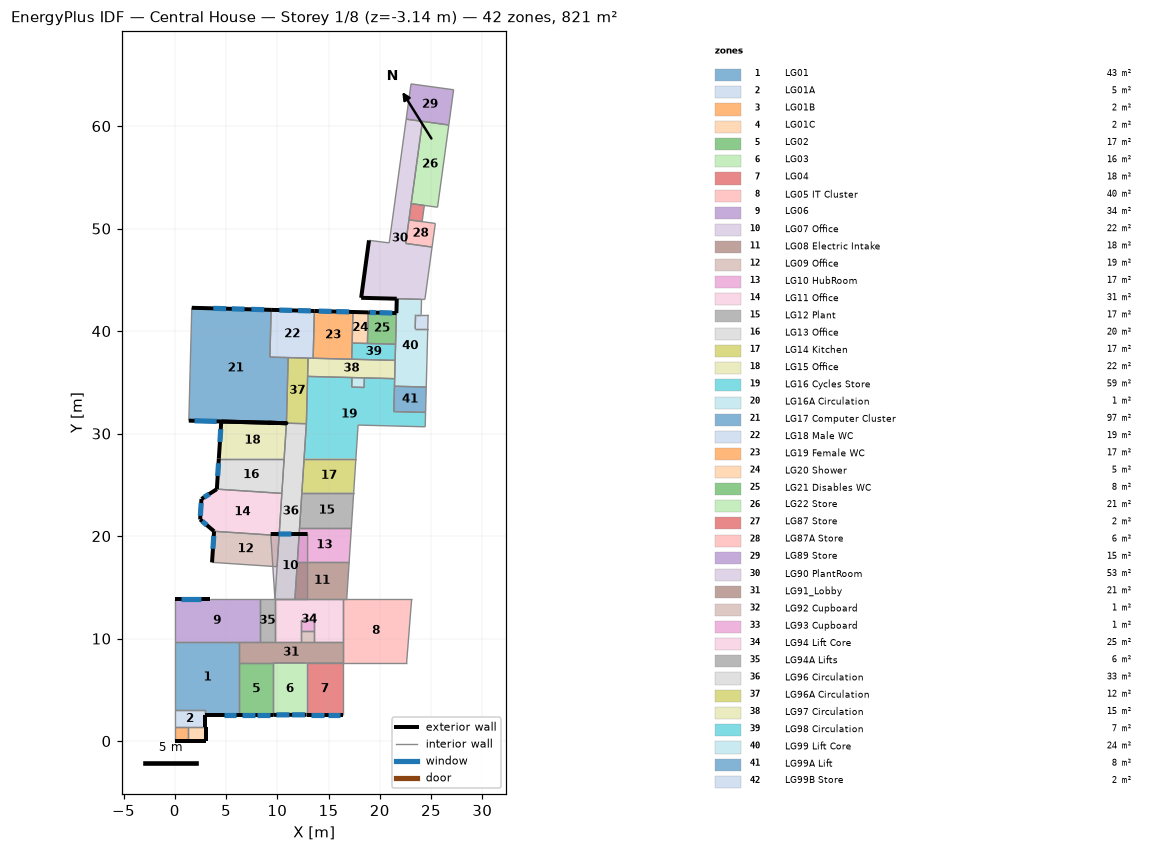
=== STOREY PLAN SPEC (per zone: floor XY polygon, exterior-wall plan segments, windows/doors) ===
zone 1: LG01  (43.3 m²)
  floor: (6.28, 9.67) (6.28, 2.55) (2.96, 2.55) (2.96, 3.03) (-0.00, 3.03) (-0.00, 9.67)
  exterior wall: (2.96, 2.55) – (6.28, 2.55)  [3.3 m]
    window: (4.76, 2.55) – (6.01, 2.55)  [2.4 m²]
  interior walls: 6
zone 2: LG01A  (5.0 m²)
  floor: (2.96, 3.03) (2.96, 1.33) (-0.00, 1.33) (-0.00, 3.03)
  exterior wall: (2.96, 1.33) – (2.96, 2.55)  [1.2 m]
  interior walls: 5
zone 3: LG01B  (1.7 m²)
  floor: (1.26, 1.33) (1.26, -0.00) (-0.00, 0.00) (-0.00, 1.33)
  exterior wall: (-0.00, 0.00) – (1.26, -0.00)  [1.3 m]
  interior walls: 3
zone 4: LG01C  (2.4 m²)
  floor: (3.09, 1.33) (3.09, -0.00) (1.26, -0.00) (1.26, 1.33)
  exterior wall: (3.09, 1.33) – (2.96, 1.33)  [0.1 m]
  exterior wall: (3.09, -0.00) – (3.09, 1.33)  [1.3 m]
  exterior wall: (1.26, -0.00) – (3.09, -0.00)  [1.8 m]
  interior walls: 2
zone 5: LG02  (16.9 m²)
  floor: (9.61, 7.61) (9.61, 2.55) (6.28, 2.55) (6.28, 7.61)
  exterior wall: (6.28, 2.55) – (9.61, 2.55)  [3.3 m]
    window: (6.55, 2.55) – (7.80, 2.55)  [2.4 m²]
    window: (8.01, 2.55) – (9.26, 2.55)  [2.4 m²]
  interior walls: 3
zone 6: LG03  (16.4 m²)
  floor: (12.86, 7.61) (12.86, 2.56) (9.61, 2.55) (9.61, 7.61)
  exterior wall: (9.61, 2.55) – (12.86, 2.56)  [3.2 m]
    window: (9.93, 2.56) – (11.18, 2.56)  [2.4 m²]
    window: (11.45, 2.56) – (12.70, 2.56)  [2.4 m²]
  interior walls: 3
zone 7: LG04  (18.0 m²)
  floor: (16.42, 7.61) (16.42, 2.56) (12.86, 2.56) (12.86, 7.61)
  exterior wall: (12.86, 2.56) – (16.42, 2.56)  [3.6 m]
    window: (13.30, 2.56) – (14.55, 2.56)  [2.4 m²]
    window: (14.90, 2.56) – (16.15, 2.56)  [2.4 m²]
  interior walls: 3
zone 8: LG05 IT Cluster  (40.1 m²)
  floor: (23.11, 13.84) (22.62, 7.61) (16.42, 7.61) (16.42, 13.84)
  interior walls: 6
zone 9: LG06  (34.5 m²)
  floor: (8.27, 13.84) (8.27, 9.67) (-0.00, 9.67) (-0.00, 13.84)
  exterior wall: (3.40, 13.84) – (-0.00, 13.84)  [3.4 m]
    window: (2.57, 13.84) – (0.57, 13.84)  [5.2 m²]
  interior walls: 5
zone 10: LG07 Office  (21.6 m²)
  floor: (9.36, 20.20) (12.96, 20.20) (12.95, 13.84) (9.77, 13.84)
  exterior wall: (12.96, 20.20) – (9.36, 20.20)  [3.6 m]
    window: (11.38, 20.20) – (10.13, 20.20)  [2.4 m²]
  interior walls: 4
zone 11: LG08 Electric Intake  (18.3 m²)
  floor: (17.01, 17.46) (16.78, 13.84) (11.72, 13.84) (11.96, 17.46)
  interior walls: 5
zone 12: LG09 Office  (19.3 m²)
  floor: (3.83, 20.47) (10.18, 20.05) (9.98, 17.01) (3.64, 17.43)
  exterior wall: (3.83, 20.47) – (3.64, 17.43)  [3.0 m]
    window: (3.80, 20.01) – (3.72, 18.76)  [2.4 m²]
  interior walls: 3
zone 13: LG10 HubRoom  (16.8 m²)
  floor: (17.23, 20.78) (17.01, 17.46) (11.96, 17.46) (12.18, 20.78)
  interior walls: 4
zone 14: LG11 Office  (30.6 m²)
  floor: (4.10, 24.58) (10.45, 24.17) (10.18, 20.05) (3.83, 20.47) (2.48, 21.62) (2.60, 23.62)
  exterior wall: (2.48, 21.62) – (3.83, 20.47)  [1.8 m]
    window: (2.68, 21.45) – (3.13, 21.06)  [1.1 m²]
  exterior wall: (2.60, 23.62) – (2.48, 21.62)  [2.0 m]
    window: (2.58, 23.22) – (2.50, 21.97)  [2.4 m²]
  exterior wall: (4.10, 24.58) – (2.60, 23.62)  [1.8 m]
    window: (3.35, 24.10) – (2.85, 23.78)  [1.1 m²]
  interior walls: 3
zone 15: LG12 Plant  (17.4 m²)
  floor: (12.40, 24.23) (17.45, 24.23) (17.23, 20.78) (12.18, 20.78)
  interior walls: 4
zone 16: LG13 Office  (20.3 m²)
  floor: (10.67, 27.57) (10.45, 24.17) (4.10, 24.58) (4.30, 27.57)
  exterior wall: (4.30, 27.57) – (4.10, 24.58)  [3.0 m]
    window: (4.27, 27.11) – (4.19, 25.86)  [2.4 m²]
  interior walls: 3
zone 17: LG14 Kitchen  (16.9 m²)
  floor: (17.67, 27.57) (17.45, 24.23) (12.40, 24.23) (12.62, 27.57)
  interior walls: 4
zone 18: LG15 Office  (22.5 m²)
  floor: (4.53, 31.18) (10.90, 31.01) (10.67, 27.57) (4.30, 27.57)
  exterior wall: (9.11, 31.06) – (10.90, 31.01) – (4.53, 31.18)  [8.1 m]
  exterior wall: (4.53, 31.18) – (4.30, 27.57)  [3.6 m]
    window: (4.49, 30.43) – (4.40, 29.18)  [2.4 m²]
  interior walls: 2
zone 19: LG16 Cycles Store  (59.3 m²)
  floor: (12.96, 35.58) (17.29, 35.47) (17.26, 34.53) (18.47, 34.50) (18.50, 35.43) (21.46, 35.36) (21.37, 32.15) (24.47, 32.07) (24.43, 30.66) (17.89, 30.83) (17.67, 27.57) (12.62, 27.57) (12.84, 30.96)
  interior walls: 14
zone 20: LG16A Circulation  (1.1 m²)
  floor: (17.29, 35.47) (18.50, 35.43) (18.47, 34.50) (17.26, 34.53)
  interior walls: 4
zone 21: LG17 Computer Cluster  (96.7 m²)
  floor: (1.66, 42.27) (9.40, 42.07) (9.28, 37.46) (11.06, 37.41) (10.90, 31.01) (1.37, 31.26)
  exterior wall: (4.54, 31.18) – (10.90, 31.01)  [6.4 m]
  exterior wall: (4.53, 31.18) – (1.37, 31.26)  [3.2 m]
    window: (1.92, 31.25) – (4.09, 31.19)  [4.4 m²]
  exterior wall: (9.40, 42.07) – (1.66, 42.27)  [7.7 m]
    window: (8.72, 42.09) – (7.48, 42.12)  [2.4 m²]
    window: (6.81, 42.14) – (5.56, 42.17)  [2.4 m²]
    window: (5.01, 42.19) – (3.76, 42.22)  [2.4 m²]
  interior walls: 4
zone 22: LG18 Male WC  (19.5 m²)
  floor: (9.40, 42.07) (13.62, 41.96) (13.50, 37.35) (9.28, 37.46)
  exterior wall: (13.62, 41.96) – (9.40, 42.07)  [4.2 m]
    window: (13.28, 41.97) – (12.03, 42.00)  [2.4 m²]
    window: (11.45, 42.02) – (10.20, 42.05)  [2.4 m²]
  interior walls: 5
zone 23: LG19 Female WC  (17.4 m²)
  floor: (13.62, 41.96) (17.39, 41.86) (17.26, 37.25) (13.50, 37.35)
  exterior wall: (17.39, 41.86) – (13.62, 41.96)  [3.8 m]
    window: (17.01, 41.87) – (15.76, 41.90)  [2.4 m²]
    window: (15.30, 41.92) – (14.05, 41.95)  [2.4 m²]
  interior walls: 4
zone 24: LG20 Shower  (4.5 m²)
  floor: (17.39, 41.86) (18.87, 41.82) (18.80, 38.79) (17.31, 38.83)
  exterior wall: (18.87, 41.82) – (17.39, 41.86)  [1.5 m]
  interior walls: 3
zone 25: LG21 Disables WC  (8.3 m²)
  floor: (18.87, 41.82) (21.62, 41.75) (21.54, 38.72) (18.80, 38.79)
  exterior wall: (21.62, 41.75) – (18.87, 41.82)  [2.7 m]
    window: (21.22, 41.76) – (19.97, 41.79)  [2.4 m²]
    window: (19.63, 41.80) – (19.03, 41.82)  [1.1 m²]
  interior walls: 3
zone 26: LG22 Store  (21.0 m²)
  floor: (24.16, 60.46) (26.74, 60.11) (25.64, 52.08) (23.06, 52.44)
  interior walls: 5
zone 27: LG87 Store  (2.1 m²)
  floor: (23.06, 52.44) (24.35, 52.26) (24.13, 50.68) (22.85, 50.86)
  interior walls: 4
zone 28: LG87A Store  (6.0 m²)
  floor: (22.85, 50.86) (25.42, 50.50) (25.10, 48.20) (22.53, 48.55)
  interior walls: 5
zone 29: LG89 Store  (14.6 m²)
  floor: (23.05, 64.11) (27.21, 63.54) (26.74, 60.11) (22.58, 60.68)
  interior walls: 5
zone 30: LG90 PlantRoom  (52.9 m²)
  floor: (22.58, 60.68) (24.16, 60.46) (22.53, 48.55) (25.10, 48.20) (24.40, 43.08) (18.19, 43.25) (18.95, 48.85) (20.92, 48.61)
  exterior wall: (18.19, 43.25) – (21.66, 43.16)  [3.5 m]
  exterior wall: (18.95, 48.85) – (18.19, 43.25)  [5.7 m]
  interior walls: 10
zone 31: LG91_Lobby  (20.9 m²)
  floor: (16.42, 9.67) (16.42, 7.61) (6.28, 7.61) (6.28, 9.67)
  interior walls: 10
zone 32: LG92 Cupboard  (1.3 m²)
  floor: (13.60, 10.71) (13.60, 9.67) (12.34, 9.67) (12.34, 10.71)
  interior walls: 4
zone 33: LG93 Cupboard  (1.4 m²)
  floor: (13.60, 11.80) (13.60, 10.71) (12.34, 10.71) (12.34, 11.80)
  interior walls: 4
zone 34: LG94 Lift Core  (25.0 m²)
  floor: (9.77, 13.84) (16.42, 13.84) (16.42, 9.67) (13.60, 9.67) (13.60, 11.80) (12.34, 11.80) (12.34, 9.67) (9.77, 9.67)
  interior walls: 11
zone 35: LG94A Lifts  (6.3 m²)
  floor: (9.77, 13.84) (9.77, 9.67) (8.27, 9.67) (8.27, 13.84)
  interior walls: 4
zone 36: LG96 Circulation  (33.4 m²)
  floor: (10.90, 31.01) (12.84, 30.96) (11.72, 13.84) (9.77, 13.84)
  interior walls: 12
zone 37: LG96A Circulation  (12.5 m²)
  floor: (11.06, 37.41) (13.01, 37.36) (12.84, 30.96) (10.90, 31.01)
  interior walls: 5
zone 38: LG97 Circulation  (15.2 m²)
  floor: (13.01, 37.36) (21.50, 37.14) (21.46, 35.36) (12.96, 35.58)
  interior walls: 8
zone 39: LG98 Circulation  (6.7 m²)
  floor: (17.31, 38.83) (21.54, 38.72) (21.50, 37.14) (17.26, 37.25)
  interior walls: 5
zone 40: LG99 Lift Core  (23.8 m²)
  floor: (21.66, 43.16) (24.08, 43.09) (24.04, 41.60) (23.49, 41.60) (23.46, 40.21) (24.68, 40.21) (24.54, 34.54) (21.44, 34.62)
  exterior wall: (21.66, 43.16) – (21.62, 41.75)  [1.4 m]
  interior walls: 11
zone 41: LG99A Lift  (7.7 m²)
  floor: (21.44, 34.62) (24.54, 34.54) (24.47, 32.07) (21.37, 32.15)
  interior walls: 4
zone 42: LG99B Store  (1.7 m²)
  floor: (24.72, 41.60) (24.68, 40.21) (23.46, 40.21) (23.49, 41.60)
  interior walls: 5

=== DERIVED (storey summary) ===
Building: Central House
Storey: 1 of 8  (floor level z = -3.14 m)
Storey gross floor area: 821.2 m²
Zones on this storey: 42
  - LG01: floor 43.3 m²; exterior wall 3.3 m (10.4 m²); 1 window(s) 2.4 m²; WWR 22.8%
  - LG01A: floor 5.0 m²; exterior wall 1.2 m (3.9 m²); WWR 0.0%
  - LG01B: floor 1.7 m²; exterior wall 1.3 m (4.0 m²); WWR 0.0%
  - LG01C: floor 2.4 m²; exterior wall 3.3 m (10.3 m²); WWR 0.0%
  - LG02: floor 16.9 m²; exterior wall 3.3 m (10.5 m²); 2 window(s) 4.8 m²; WWR 45.4%
  - LG03: floor 16.4 m²; exterior wall 3.2 m (10.2 m²); 2 window(s) 4.8 m²; WWR 46.7%
  - LG04: floor 18.0 m²; exterior wall 3.6 m (11.2 m²); 2 window(s) 4.7 m²; WWR 42.5%
  - LG05 IT Cluster: floor 40.1 m²
  - LG06: floor 34.5 m²; exterior wall 3.4 m (10.7 m²); 1 window(s) 5.2 m²; WWR 48.8%
  - LG07 Office: floor 21.6 m²; exterior wall 3.6 m (11.3 m²); 1 window(s) 2.4 m²; WWR 21.0%
  - LG08 Electric Intake: floor 18.3 m²
  - LG09 Office: floor 19.3 m²; exterior wall 3.0 m (9.5 m²); 1 window(s) 2.4 m²; WWR 24.9%
  - LG10 HubRoom: floor 16.8 m²
  - LG11 Office: floor 30.6 m²; exterior wall 5.6 m (17.4 m²); 3 window(s) 4.6 m²; WWR 26.5%
  - LG12 Plant: floor 17.4 m²
  - LG13 Office: floor 20.3 m²; exterior wall 3.0 m (9.4 m²); 1 window(s) 2.4 m²; WWR 25.3%
  - LG14 Kitchen: floor 16.9 m²
  - LG15 Office: floor 22.5 m²; exterior wall 11.8 m (31.3 m²); 1 window(s) 2.4 m²; WWR 7.6%
  - LG16 Cycles Store: floor 59.3 m²
  - LG16A Circulation: floor 1.1 m²
  - LG17 Computer Cluster: floor 96.7 m²; exterior wall 17.3 m (54.1 m²); 4 window(s) 11.5 m²; WWR 21.3%
  - LG18 Male WC: floor 19.5 m²; exterior wall 4.2 m (13.2 m²); 2 window(s) 4.7 m²; WWR 35.9%
  - LG19 Female WC: floor 17.4 m²; exterior wall 3.8 m (11.8 m²); 2 window(s) 4.8 m²; WWR 40.2%
  - LG20 Shower: floor 4.5 m²; exterior wall 1.5 m (4.7 m²); WWR 0.0%
  - LG21 Disables WC: floor 8.3 m²; exterior wall 2.7 m (8.6 m²); 2 window(s) 3.5 m²; WWR 40.8%
  - LG22 Store: floor 21.0 m²
  - LG87 Store: floor 2.1 m²
  - LG87A Store: floor 6.0 m²
  - LG89 Store: floor 14.6 m²
  - LG90 PlantRoom: floor 52.9 m²; exterior wall 9.1 m (28.6 m²); WWR 0.0%
  - LG91_Lobby: floor 20.9 m²
  - LG92 Cupboard: floor 1.3 m²
  - LG93 Cupboard: floor 1.4 m²
  - LG94 Lift Core: floor 25.0 m²
  - LG94A Lifts: floor 6.3 m²
  - LG96 Circulation: floor 33.4 m²
  - LG96A Circulation: floor 12.5 m²
  - LG97 Circulation: floor 15.2 m²
  - LG98 Circulation: floor 6.7 m²
  - LG99 Lift Core: floor 23.8 m²; exterior wall 1.4 m (4.4 m²); WWR 0.0%
  - LG99A Lift: floor 7.7 m²
  - LG99B Store: floor 1.7 m²
Zone adjacency (shared interzone walls):
  - LG01 ↔ LG01A
  - LG01 ↔ LG02
  - LG01 ↔ LG06
  - LG01 ↔ LG91_Lobby
  - LG01A ↔ LG01B
  - LG01A ↔ LG01C
  - LG01B ↔ LG01C
  - LG02 ↔ LG03
  - LG02 ↔ LG91_Lobby
  - LG03 ↔ LG04
  - LG03 ↔ LG91_Lobby
  - LG04 ↔ LG91_Lobby
  - LG05 IT Cluster ↔ LG08 Electric Intake
  - LG05 IT Cluster ↔ LG91_Lobby
  - LG05 IT Cluster ↔ LG94 Lift Core
  - LG06 ↔ LG07 Office
  - LG06 ↔ LG91_Lobby
  - LG06 ↔ LG94A Lifts
  - LG07 Office ↔ LG09 Office
  - LG07 Office ↔ LG94A Lifts
  - LG07 Office ↔ LG96 Circulation
  - LG08 Electric Intake ↔ LG10 HubRoom
  - LG08 Electric Intake ↔ LG94 Lift Core
  - LG08 Electric Intake ↔ LG96 Circulation
  - LG09 Office ↔ LG11 Office
  - LG09 Office ↔ LG96 Circulation
  - LG10 HubRoom ↔ LG12 Plant
  - LG10 HubRoom ↔ LG96 Circulation
  - LG11 Office ↔ LG13 Office
  - LG11 Office ↔ LG96 Circulation
  - LG12 Plant ↔ LG14 Kitchen
  - LG12 Plant ↔ LG96 Circulation
  - LG13 Office ↔ LG15 Office
  - LG13 Office ↔ LG96 Circulation
  - LG14 Kitchen ↔ LG16 Cycles Store
  - LG14 Kitchen ↔ LG96 Circulation
  - LG15 Office ↔ LG96 Circulation
  - LG16 Cycles Store ↔ LG16A Circulation
  - LG16 Cycles Store ↔ LG96 Circulation
  - LG16 Cycles Store ↔ LG96A Circulation
  - LG16 Cycles Store ↔ LG97 Circulation
  - LG16 Cycles Store ↔ LG99 Lift Core
  - LG16 Cycles Store ↔ LG99A Lift
  - LG16A Circulation ↔ LG97 Circulation
  - LG17 Computer Cluster ↔ LG18 Male WC
  - LG17 Computer Cluster ↔ LG96A Circulation
  - LG18 Male WC ↔ LG19 Female WC
  - LG18 Male WC ↔ LG96A Circulation
  - LG18 Male WC ↔ LG97 Circulation
  - LG19 Female WC ↔ LG20 Shower
  - LG19 Female WC ↔ LG97 Circulation
  - LG19 Female WC ↔ LG98 Circulation
  - LG20 Shower ↔ LG21 Disables WC
  - LG20 Shower ↔ LG98 Circulation
  - LG21 Disables WC ↔ LG98 Circulation
  - LG21 Disables WC ↔ LG99 Lift Core
  - LG22 Store ↔ LG87 Store
  - LG22 Store ↔ LG89 Store
  - LG22 Store ↔ LG90 PlantRoom
  - LG87 Store ↔ LG87A Store
  - LG87 Store ↔ LG90 PlantRoom
  - LG87A Store ↔ LG90 PlantRoom
  - LG89 Store ↔ LG90 PlantRoom
  - LG90 PlantRoom ↔ LG99 Lift Core
  - LG91_Lobby ↔ LG92 Cupboard
  - LG91_Lobby ↔ LG94 Lift Core
  - LG91_Lobby ↔ LG94A Lifts
  - LG92 Cupboard ↔ LG93 Cupboard
  - LG92 Cupboard ↔ LG94 Lift Core
  - LG93 Cupboard ↔ LG94 Lift Core
  - LG94 Lift Core ↔ LG94A Lifts
  - LG94 Lift Core ↔ LG96 Circulation
  - LG96 Circulation ↔ LG96A Circulation
  - LG96A Circulation ↔ LG97 Circulation
  - LG97 Circulation ↔ LG98 Circulation
  - LG97 Circulation ↔ LG99 Lift Core
  - LG98 Circulation ↔ LG99 Lift Core
  - LG99 Lift Core ↔ LG99A Lift
  - LG99 Lift Core ↔ LG99B Store